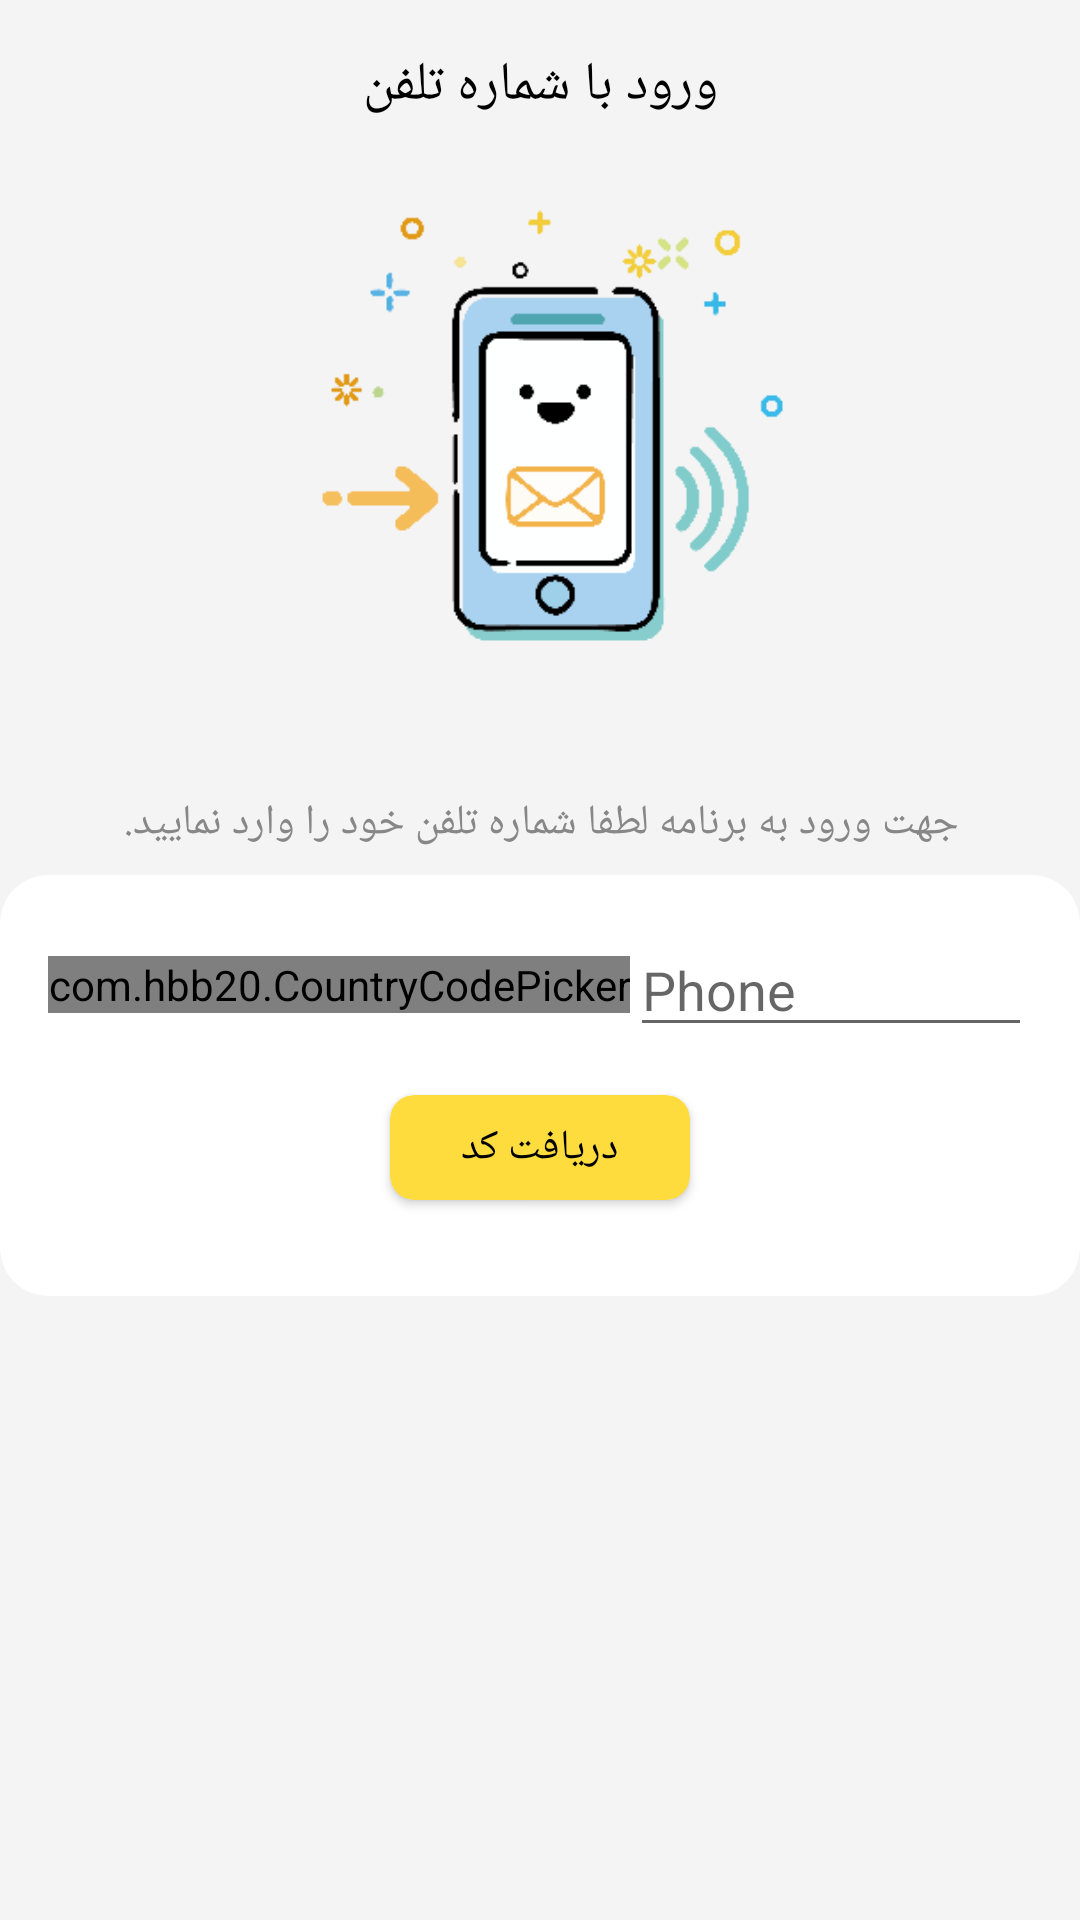

Android layout source for this screen:
<!-- AndroidManifest.xml: application theme AppTheme -->
<!-- res/layout/login_fragment.xml -->
<?xml version="1.0" encoding="utf-8"?>
<androidx.constraintlayout.widget.ConstraintLayout xmlns:android="http://schemas.android.com/apk/res/android"
    xmlns:app="http://schemas.android.com/apk/res-auto"
    xmlns:mask="http://schemas.android.com/apk/res-auto"
    xmlns:tools="http://schemas.android.com/tools"

    android:layout_width="match_parent"
    android:layout_height="match_parent"
    tools:context=".ui.login.LoginFragment">

    <TextView
        android:id="@+id/textView"
        android:layout_width="wrap_content"
        android:layout_height="wrap_content"
        android:layout_marginTop="16dp"
        android:fontFamily="@font/iran_sans_bold"
        android:text="ورود با شماره تلفن"
        android:textColor="#000"
        android:textSize="18sp"
        app:layout_constraintEnd_toEndOf="parent"
        app:layout_constraintStart_toStartOf="parent"
        app:layout_constraintTop_toTopOf="parent" />

    <ImageView
        android:id="@+id/imageView"
        android:layout_width="200dp"
        android:layout_height="200dp"
        android:layout_marginTop="16dp"
        android:src="@drawable/otp_background"
        app:layout_constraintEnd_toEndOf="@+id/textView"
        app:layout_constraintStart_toStartOf="@+id/textView"
        app:layout_constraintTop_toBottomOf="@+id/textView" />

    <TextView
        android:id="@+id/textView2"
        android:layout_width="wrap_content"
        android:layout_height="wrap_content"
        android:layout_marginTop="8dp"
        android:fontFamily="@font/iran_sans"
        android:text="جهت ورود به برنامه لطفا شماره تلفن خود را وارد نمایید."
        android:textColor="@color/secondaryTextcolor"
        app:layout_constraintEnd_toEndOf="@+id/imageView"
        app:layout_constraintStart_toStartOf="@+id/imageView"
        app:layout_constraintTop_toBottomOf="@+id/imageView" />

    <com.google.android.material.textfield.TextInputLayout
        android:id="@+id/textField"
        android:layout_width="150dp"
        android:layout_height="wrap_content"
        android:hint="شماره تلفن شما"
        app:layout_constraintEnd_toEndOf="parent"
        app:layout_constraintTop_toBottomOf="@+id/textView2" />

    <androidx.cardview.widget.CardView
        android:layout_width="0dp"
        android:layout_height="wrap_content"
        android:layout_marginTop="8dp"
        app:cardBackgroundColor="#fff"
        app:cardCornerRadius="16dp"
        app:cardElevation="0dp"
        app:cardMaxElevation="0dp"
        app:contentPadding="16dp"
        app:layout_constraintEnd_toEndOf="parent"
        app:layout_constraintStart_toStartOf="parent"
        app:layout_constraintTop_toBottomOf="@+id/textView2">

        <androidx.constraintlayout.widget.ConstraintLayout
            android:layout_width="match_parent"
            android:layout_height="wrap_content">

            <androidx.cardview.widget.CardView
                android:id="@+id/btn_send_sms"
                android:layout_width="100dp"
                android:layout_height="wrap_content"
                android:layout_margin="16dp"
                android:clickable="true"
                android:focusable="true"
                android:foreground="?android:attr/selectableItemBackground"
                app:cardBackgroundColor="@color/yellowColor"
                app:cardCornerRadius="8dp"
                app:contentPadding="8dp"
                app:layout_constraintBottom_toBottomOf="parent"
                app:layout_constraintEnd_toEndOf="parent"
                app:layout_constraintStart_toStartOf="parent"
                app:layout_constraintTop_toBottomOf="@+id/linearLayout2">

                <TextView
                    android:layout_width="wrap_content"
                    android:layout_height="wrap_content"
                    android:layout_gravity="center"
                    android:fontFamily="@font/iran_sans_bold"
                    android:text="دریافت کد"
                    android:textColor="#000" />
            </androidx.cardview.widget.CardView>

            <LinearLayout
                android:id="@+id/linearLayout2"
                android:layout_width="0dp"
                android:layout_height="wrap_content"
                android:gravity="center_vertical"
                app:layout_constraintEnd_toEndOf="parent"
                app:layout_constraintStart_toStartOf="parent"
                app:layout_constraintTop_toTopOf="parent">

                <com.hbb20.CountryCodePicker
                    android:id="@+id/ccp"
                    android:layout_width="wrap_content"
                    android:layout_height="wrap_content"
                    app:ccp_autoDetectCountry="true"
                    app:ccp_autoDetectLanguage="true"
                    app:ccp_countryAutoDetectionPref="SIM_NETWORK" />

                <EditText
                    android:id="@+id/editText_carrierNumber"
                    android:layout_width="match_parent"
                    android:layout_height="wrap_content"
                    android:editable="false"
                    android:hint="Phone"
                    android:inputType="phone"
                    android:singleLine="true" />
            </LinearLayout>
        </androidx.constraintlayout.widget.ConstraintLayout>
    </androidx.cardview.widget.CardView>
</androidx.constraintlayout.widget.ConstraintLayout>
<!-- resources referenced by this layout -->
<resources>
  <color name="secondaryTextcolor">#878787</color>
  <color name="yellowColor">#FFDC3D</color>
  <!-- drawable otp_background: png bitmap (drawable, 11641 bytes) -->
  <style name="AppTheme" parent="Theme.MaterialComponents.Light.NoActionBar">
          
          <item name="colorPrimary">@color/colorPrimary</item>
          <item name="colorPrimaryDark">@color/colorPrimaryDark</item>
          <item name="colorAccent">@color/colorAccent</item>
          <item name="android:windowTranslucentStatus">true</item>
          <item name="android:windowBackground">@drawable/background</item>
          <item name="otpViewStyle">@style/OtpWidget.OtpView</item>
      </style>
  <color name="colorPrimary">#6200EE</color>
  <color name="colorPrimaryDark">#3700B3</color>
  <color name="colorAccent">#FFDC3D</color>
  <!-- drawable background (drawable) -->
  <?xml version="1.0" encoding="utf-8"?>
  <shape xmlns:android="http://schemas.android.com/apk/res/android">
  <solid android:color="#F4F4F4"/>
  
  </shape>
  <style name="OtpWidget.OtpView" parent="Widget.AppCompat.EditText">
          <item name="android:background">@null</item>
          <item name="android:minHeight">0dp</item>
          <item name="android:maxLines">1</item>
      </style>
</resources>
